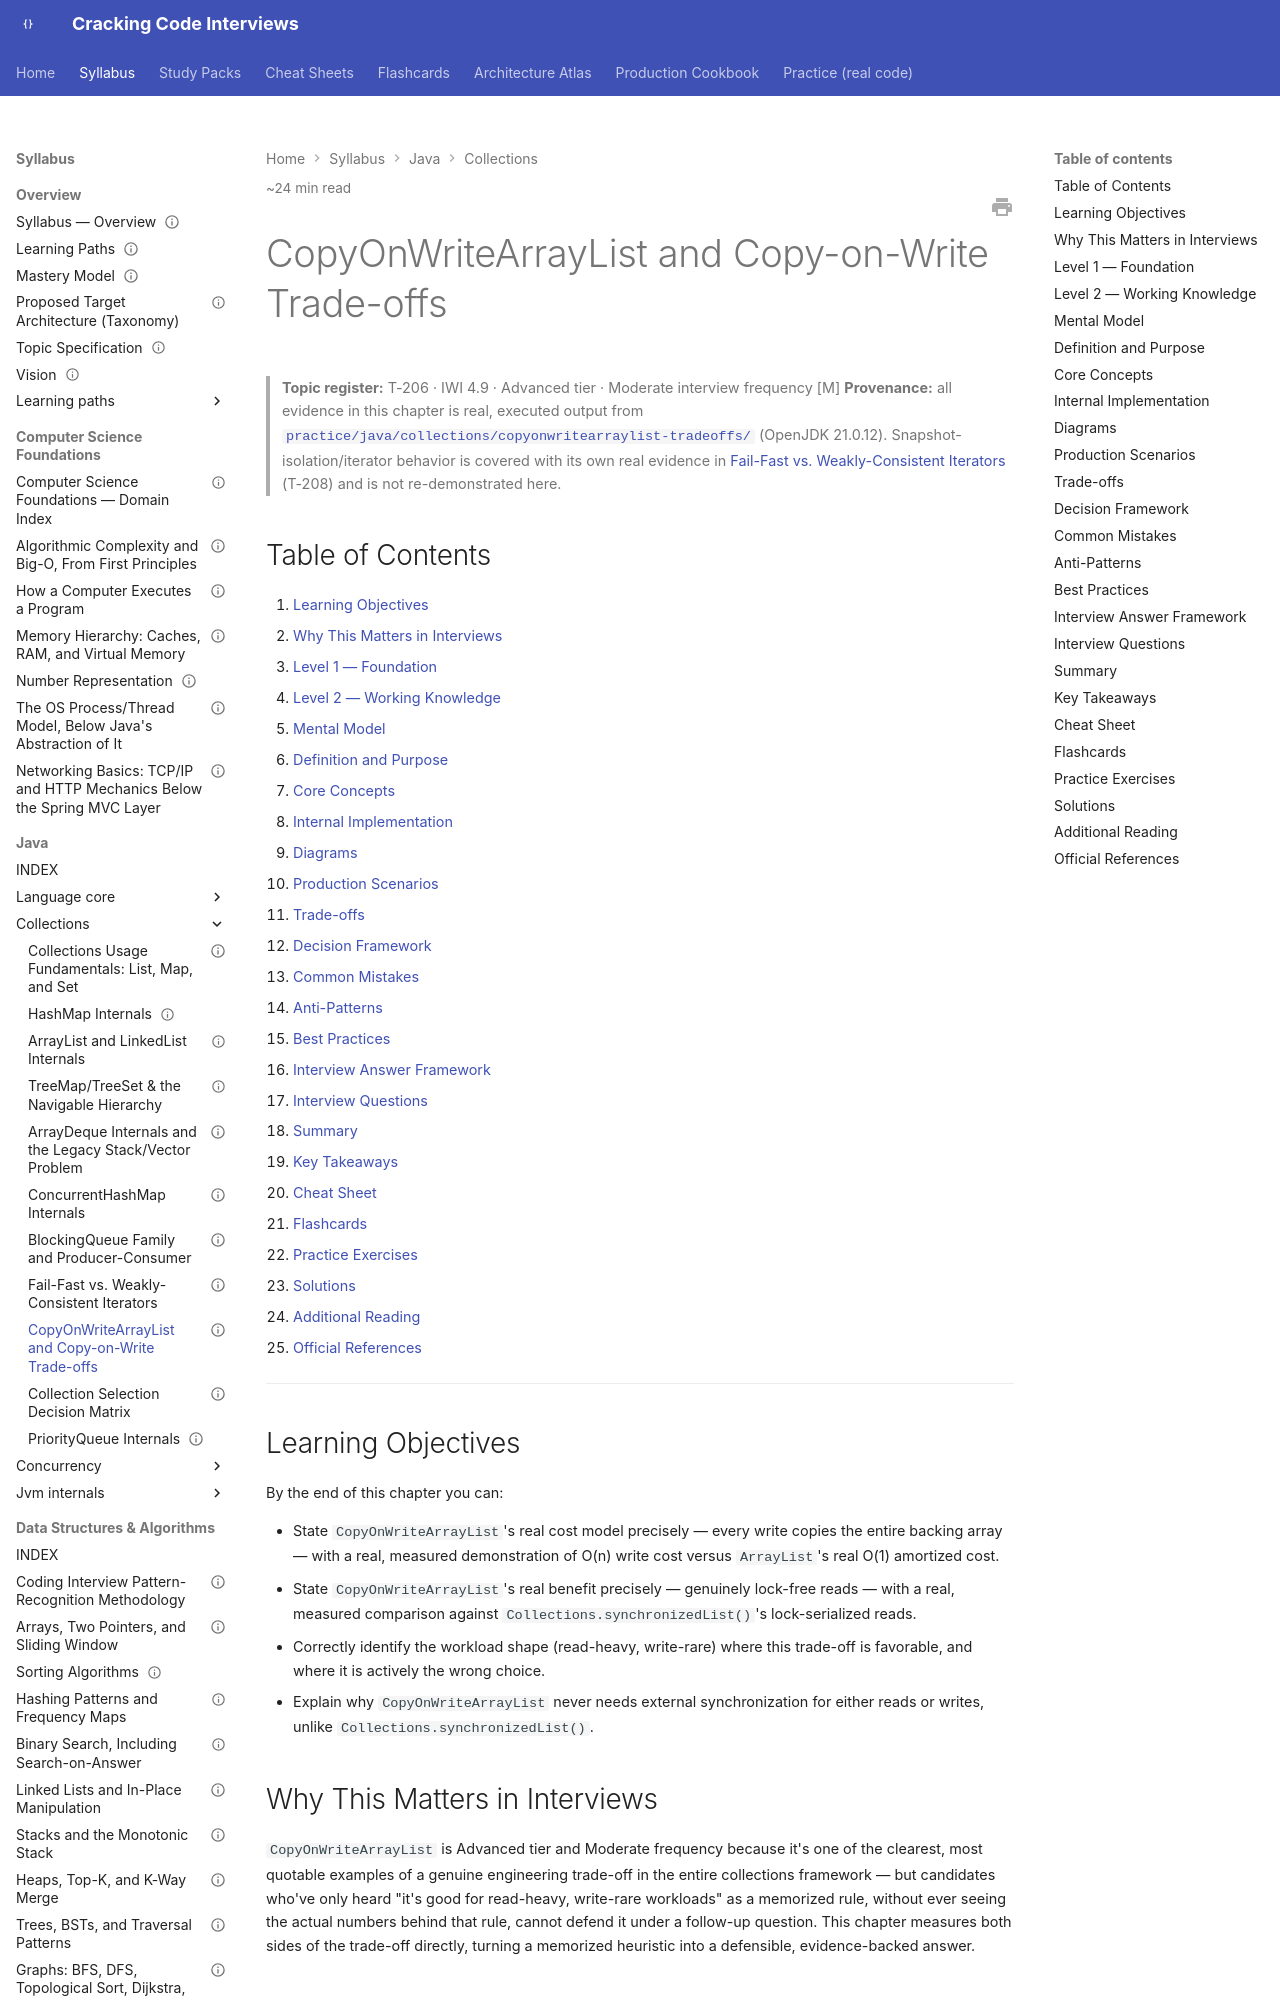

repository: JuanMelendres/cracking-code-interviews · page: syllabus/02-java/collections/copyonwritearraylist-and-copy-on-write-tradeoffs/index.html · generator: mkdocs

---
title: "CopyOnWriteArrayList and Copy-on-Write Trade-offs"
slug: copyonwritearraylist-and-copy-on-write-tradeoffs
document_type: handbook-chapter
domain: 02-java/collections
status: draft
version: 1.0
last_updated: 2026-09-03
source_history:
  - handbook/collections/copyonwritearraylist-and-copy-on-write-tradeoffs.md
difficulty:
  - intermediate
  - advanced
target_levels:
  - senior
  - staff
estimated_reading_minutes: 24
topic_id: T-206
mastery_levels_covered: [L1, L2, L3, L4]
prerequisites:
  - arraylist-and-linkedlist-internals.md
  - fail-fast-vs-weakly-consistent-iterators.md
related:
  - concurrenthashmap-internals.md
  - collection-selection-decision-matrix.md
  - ../../../practice/java/collections/copyonwritearraylist-tradeoffs/README.md
official_references:
  - https://docs.oracle.com/en/java/javase/21/docs/api/java.base/java/util/concurrent/CopyOnWriteArrayList.html
---

# CopyOnWriteArrayList and Copy-on-Write Trade-offs

> **Topic register:** T-206 · IWI 4.9 · Advanced tier · Moderate interview frequency [M]
> **Provenance:** all evidence in this chapter is real, executed output from
> [`practice/java/collections/copyonwritearraylist-tradeoffs/`](../../../practice/java/collections/copyonwritearraylist-tradeoffs/README.md)
> (OpenJDK 21.0.12). Snapshot-isolation/iterator behavior is covered with its own real evidence in
> [Fail-Fast vs. Weakly-Consistent Iterators](fail-fast-vs-weakly-consistent-iterators.md) (T-208) and is
> not re-demonstrated here.

## Table of Contents

1. [Learning Objectives](#learning-objectives)
2. [Why This Matters in Interviews](#why-this-matters-in-interviews)
3. [Level 1 — Foundation](#level-1-foundation)
4. [Level 2 — Working Knowledge](#level-2-working-knowledge)
5. [Mental Model](#mental-model)
6. [Definition and Purpose](#definition-and-purpose)
7. [Core Concepts](#core-concepts)
8. [Internal Implementation](#internal-implementation)
9. [Diagrams](#diagrams)
10. [Production Scenarios](#production-scenarios)
11. [Trade-offs](#trade-offs)
12. [Decision Framework](#decision-framework)
13. [Common Mistakes](#common-mistakes)
14. [Anti-Patterns](#anti-patterns)
15. [Best Practices](#best-practices)
16. [Interview Answer Framework](#interview-answer-framework)
17. [Interview Questions](#interview-questions)
18. [Summary](#summary)
19. [Key Takeaways](#key-takeaways)
20. [Cheat Sheet](#cheat-sheet)
21. [Flashcards](#flashcards)
22. [Practice Exercises](#practice-exercises)
23. [Solutions](#solutions)
24. [Additional Reading](#additional-reading)
25. [Official References](#official-references)

---

## Learning Objectives

By the end of this chapter you can:

- State `CopyOnWriteArrayList`'s real cost model precisely — every write copies the entire backing array — with a real, measured demonstration of O(n) write cost versus `ArrayList`'s real O(1) amortized cost.
- State `CopyOnWriteArrayList`'s real benefit precisely — genuinely lock-free reads — with a real, measured comparison against `Collections.synchronizedList()`'s lock-serialized reads.
- Correctly identify the workload shape (read-heavy, write-rare) where this trade-off is favorable, and where it is actively the wrong choice.
- Explain why `CopyOnWriteArrayList` never needs external synchronization for either reads or writes, unlike `Collections.synchronizedList()`.

## Why This Matters in Interviews

`CopyOnWriteArrayList` is Advanced tier and Moderate frequency because it's one of the clearest, most quotable examples of a genuine engineering trade-off in the entire collections framework — but candidates who've only heard "it's good for read-heavy, write-rare workloads" as a memorized rule, without ever seeing the actual numbers behind that rule, cannot defend it under a follow-up question. This chapter measures both sides of the trade-off directly, turning a memorized heuristic into a defensible, evidence-backed answer.
